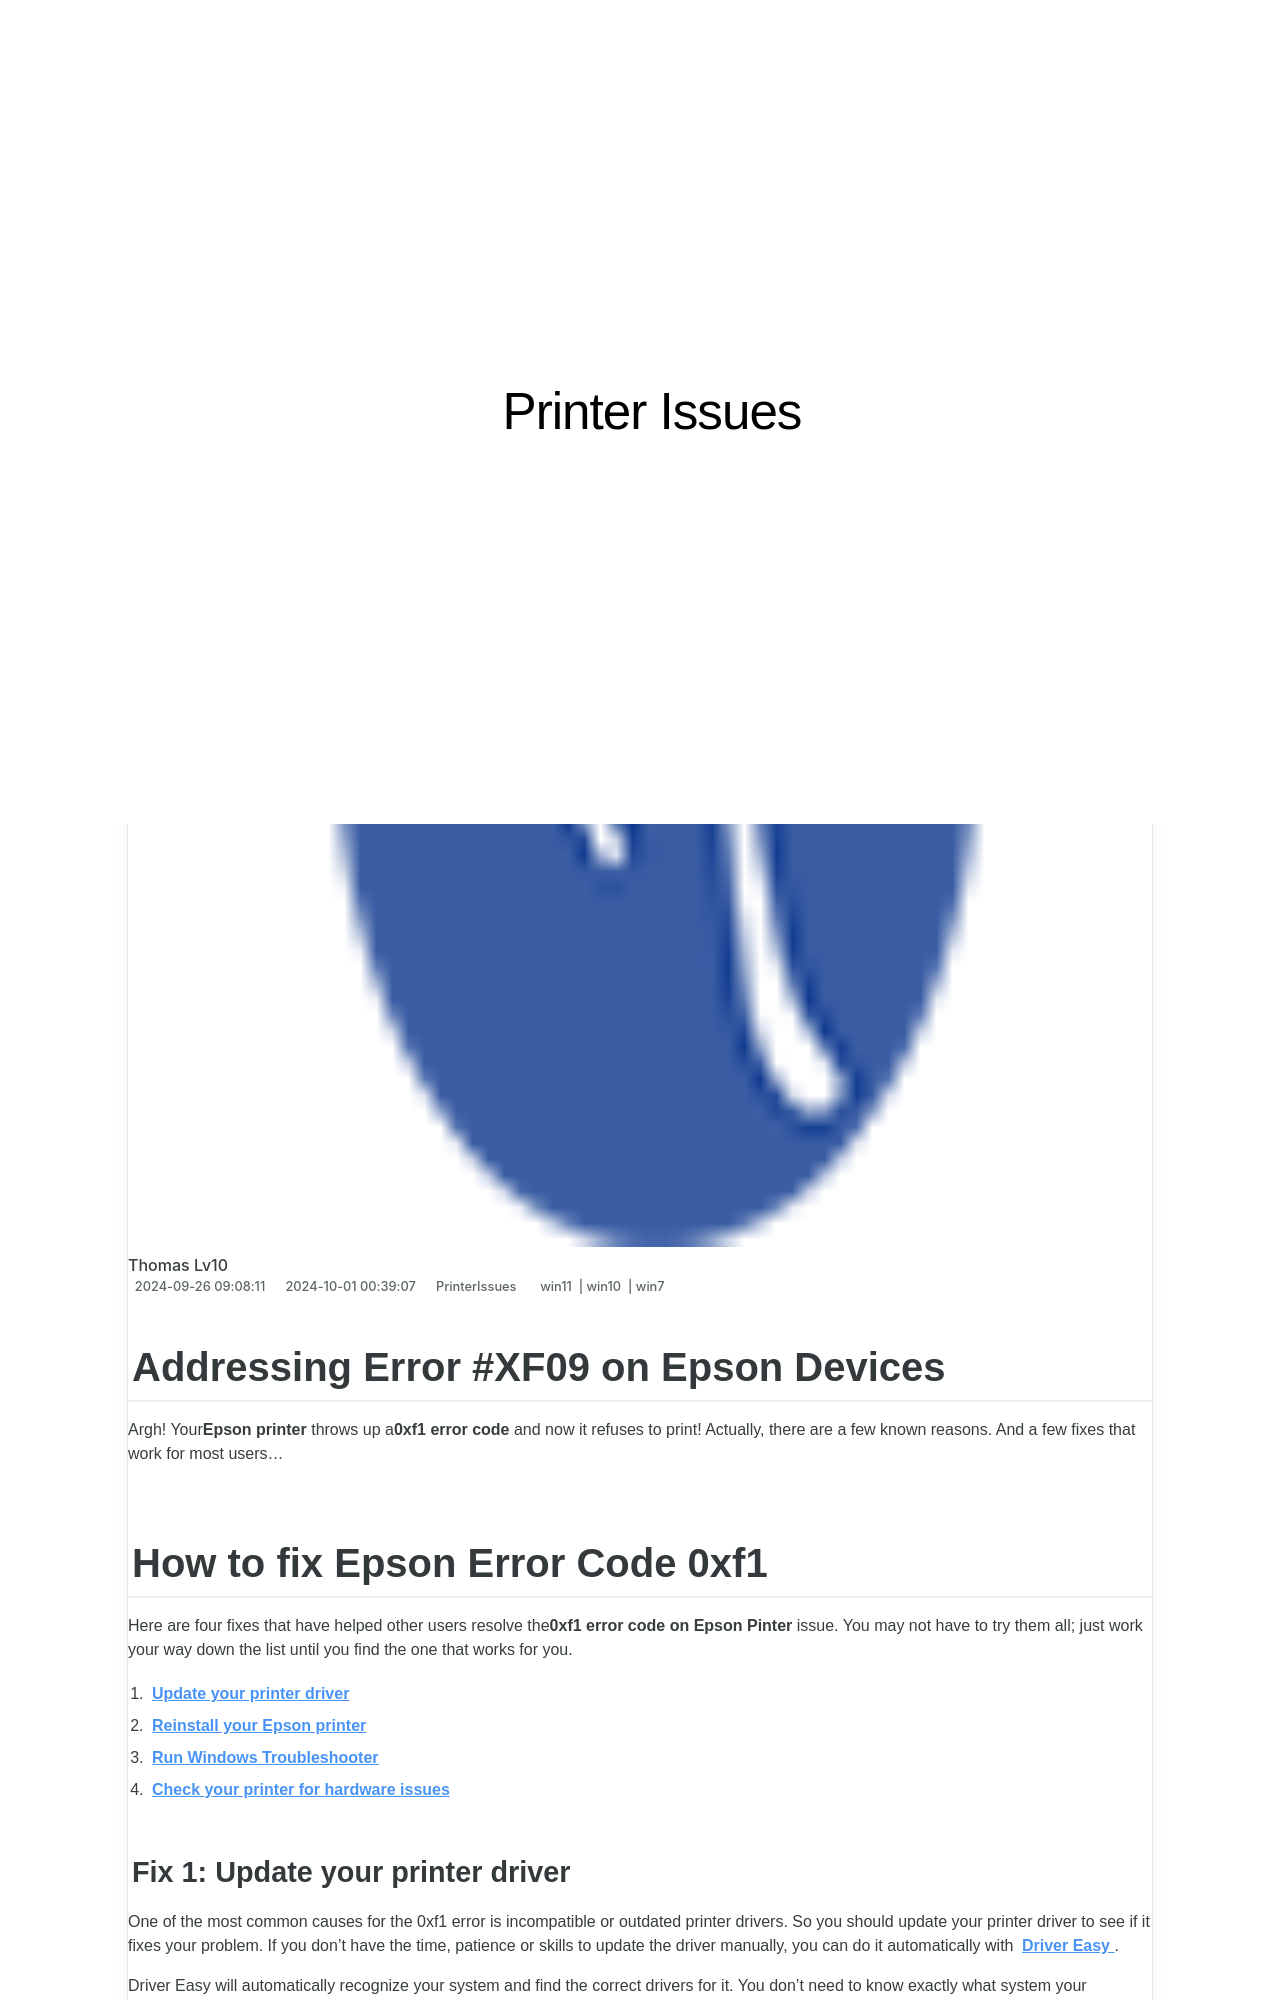

repository: techidaily/site-printer-issues · page: addressing-error-xf09-on-epson-devices/index.html · generator: jekyll

---
title: Addressing Error #XF09 on Epson Devices
date: 2024-09-26T09:08:11.128Z
updated: 2024-10-01T00:39:07.601Z
tags:
  - win11
  - win10
  - win7
categories:
  - PrinterIssues
description: This Article Describes Addressing Error #XF09 on Epson Devices
excerpt: This Article Describes Addressing Error #XF09 on Epson Devices
keywords: Epson Error XF09 Troubleshooting,XF09 Epson Device Recovery Guide,Epson Devices Error XF09 Fix,Resolve #XF09 in Epson Printers,Epson Error XF09 Support & Solutions,How To Fix #XF09 on Your Epson Device,Epson Error XF09 Customer Support Resources
thumbnail: https://thmb.techidaily.com/1d8d4d66e7cc9a5877fb43968732d769c13ca22c34daec24e1d24e09cc0c1b30.jpg
---

## Addressing Error #XF09 on Epson Devices

 Argh! Your**Epson printer** throws up a**0xf1 error code** and now it refuses to print! Actually, there are a few known reasons. And a few fixes that work for most users…

## How to fix Epson Error Code 0xf1

 Here are four fixes that have helped other users resolve the**0xf1 error code** **on Epson Pinter** issue. You may not have to try them all; just work your way down the list until you find the one that works for you.

1. **[Update your printer driver](#F1)**
2. **[Reinstall your Epson printer](#F2)**
3. **[Run Windows Troubleshooter](#F3)**
4. **[Check your printer for hardware issues](#F4)**
